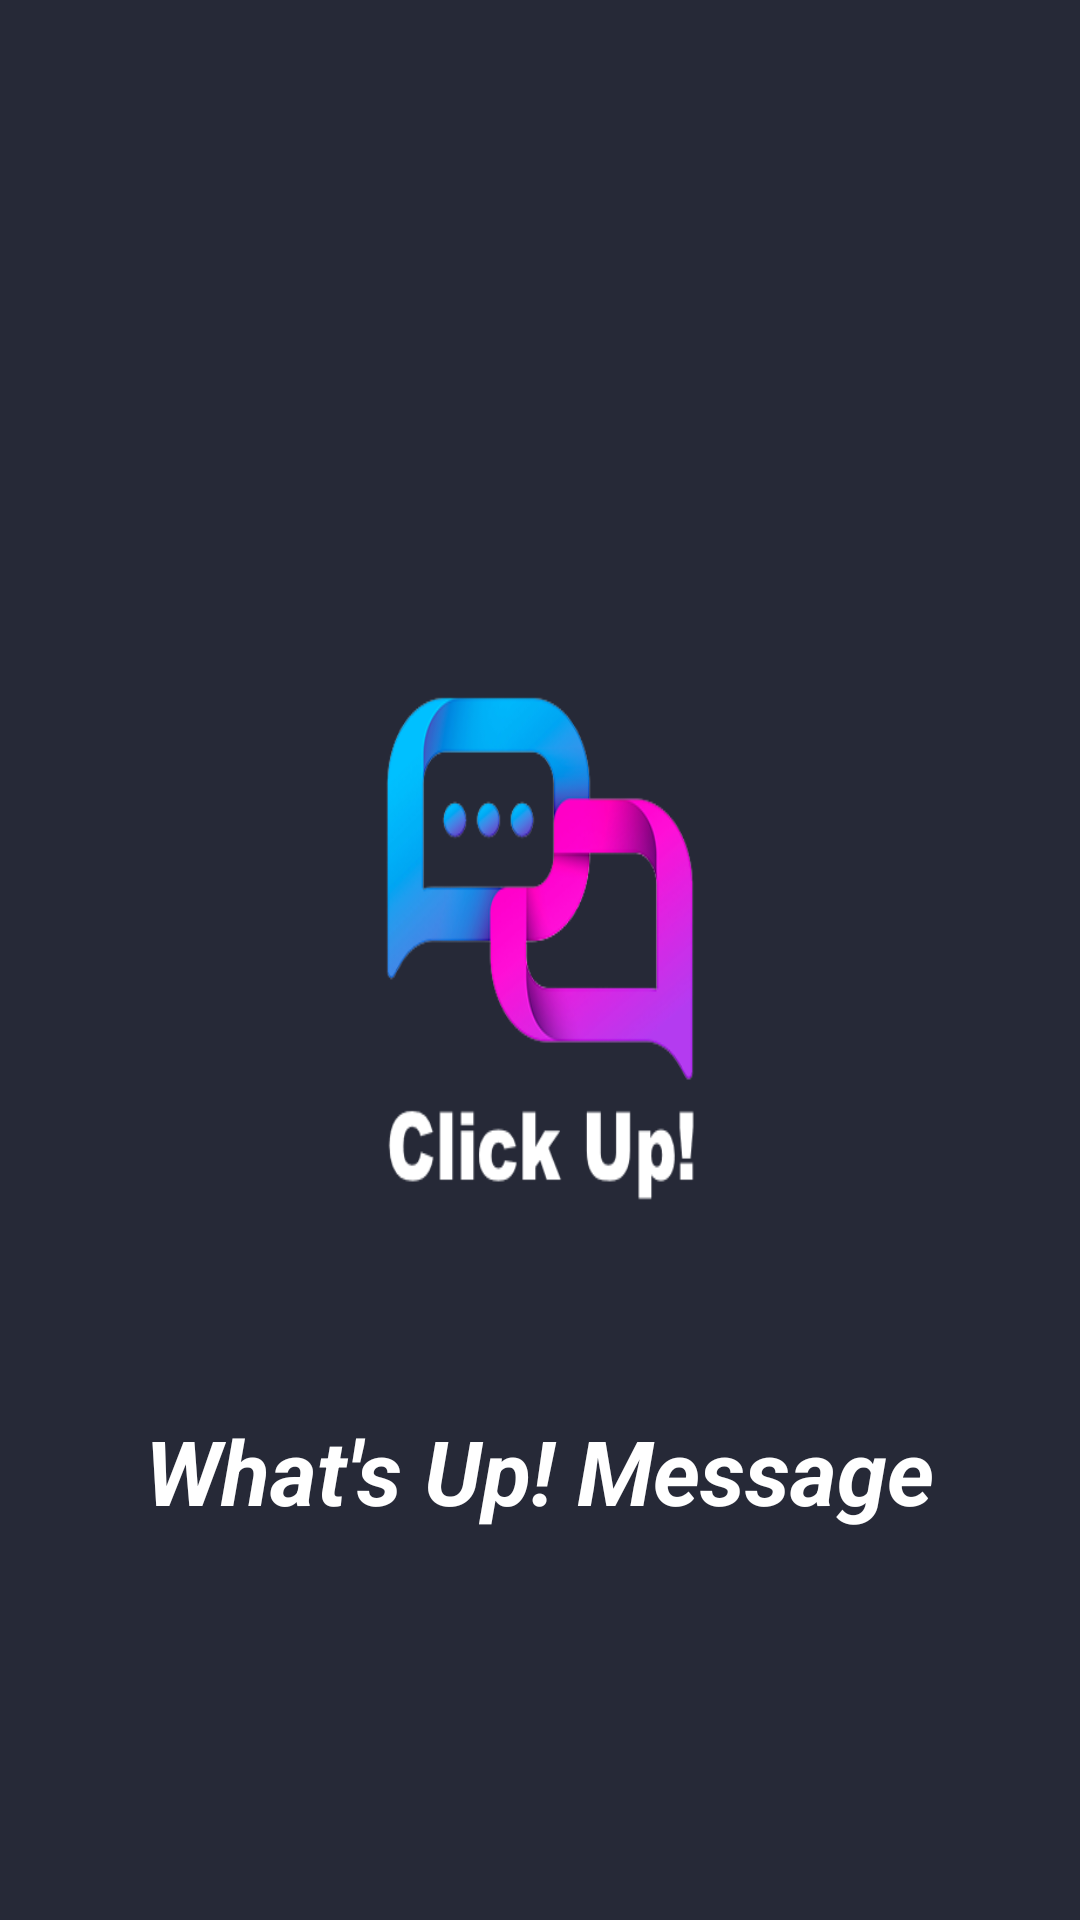

This screen was rendered from an Android layout file. Write that file and the resources it references.
<!-- AndroidManifest.xml: activity theme Theme.ClickUp -->
<!-- res/layout/activity_splash.xml -->
<?xml version="1.0" encoding="utf-8"?>
<androidx.constraintlayout.widget.ConstraintLayout xmlns:android="http://schemas.android.com/apk/res/android"
    xmlns:app="http://schemas.android.com/apk/res-auto"
    xmlns:tools="http://schemas.android.com/tools"
    android:layout_width="match_parent"
    android:layout_height="match_parent"
    android:background="@color/background"
    tools:context=".screens.SplashActivity">

    <ImageView
        android:id="@+id/imgSplash"
        android:layout_width="match_parent"
        android:layout_height="300dp"
        android:layout_margin="80dp"
        android:background="@drawable/clickup_logo_blank"
        app:layout_constraintBottom_toBottomOf="parent"
        app:layout_constraintEnd_toEndOf="parent"
        app:layout_constraintStart_toStartOf="parent"
        app:layout_constraintTop_toTopOf="parent" />

    <TextView
        android:id="@+id/tvNote"
        android:layout_width="wrap_content"
        android:layout_height="wrap_content"
        android:textStyle="italic|bold"
        android:textColor="@color/white"
        android:textSize="30sp"
        android:text="@string/what_s_up_message"
        app:layout_constraintEnd_toEndOf="parent"
        app:layout_constraintStart_toStartOf="parent"
        app:layout_constraintTop_toBottomOf="@+id/imgSplash" />

</androidx.constraintlayout.widget.ConstraintLayout>
<!-- resources referenced by this layout -->
<resources>
  <color name="background">#262937</color>
  <color name="white">#FFFFFFFF</color>
  <!-- drawable clickup_logo_blank: png bitmap (drawable, 43702 bytes) -->
  <string name="what_s_up_message">What\'s Up! Message</string>
  <style name="Theme.ClickUp" parent="Theme.MaterialComponents.DayNight.DarkActionBar">
          
          <item name="colorPrimary">@color/purple_500</item>
          <item name="colorPrimaryVariant">@color/purple_700</item>
          <item name="colorOnPrimary">@color/white</item>
          
          <item name="colorSecondary">@color/teal_200</item>
          <item name="colorSecondaryVariant">@color/teal_700</item>
          <item name="colorOnSecondary">@color/black</item>
          
          <item name="android:statusBarColor">@color/status_bar_color</item>
          
      </style>
  <color name="purple_500">#FF6200EE</color>
  <color name="purple_700">#FF3700B3</color>
  <color name="teal_200">#FF03DAC5</color>
  <color name="teal_700">#FF018786</color>
  <color name="black">#FF000000</color>
  <color name="status_bar_color">#222329</color>
</resources>
